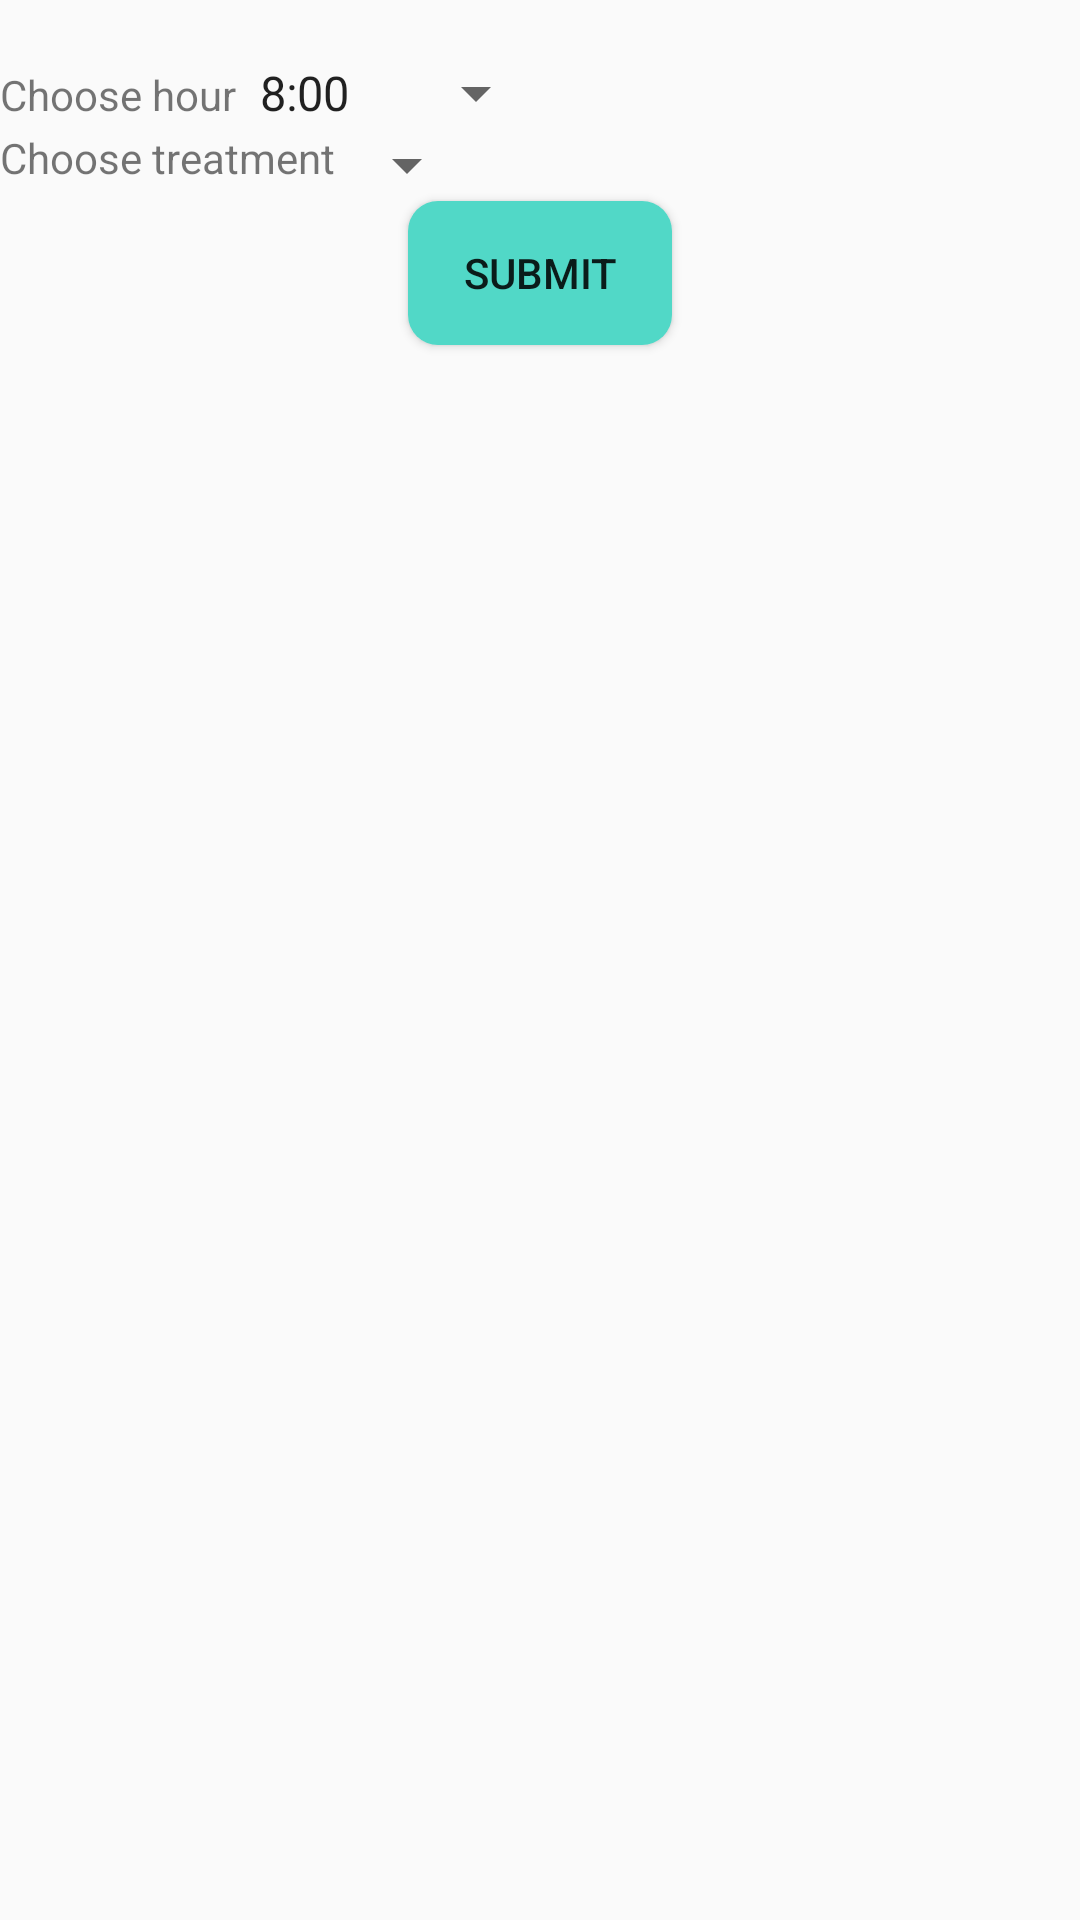

Android layout source for this screen:
<!-- AndroidManifest.xml: application theme AppTheme -->
<!-- res/layout/activity_create_appointment.xml -->
<?xml version="1.0" encoding="utf-8"?>
<LinearLayout xmlns:android="http://schemas.android.com/apk/res/android"
    xmlns:app="http://schemas.android.com/apk/res-auto"
    xmlns:tools="http://schemas.android.com/tools"
    android:layout_width="match_parent"
    android:layout_height="match_parent"
    android:orientation="vertical"
    tools:context=".Appointments.CreateAppointment">

    <TextView
        android:id="@+id/choose_date_text"
        android:layout_width="wrap_content"
        android:layout_height="wrap_content"
        />

    <LinearLayout
        android:layout_width="match_parent"
        android:layout_height="wrap_content"
        android:orientation="horizontal">
        <TextView
            android:layout_width="wrap_content"
            android:layout_height="wrap_content"
            android:text="@string/hours_prompt"/>
        <Spinner
            android:id="@+id/spinnerTreatmentHours"
            android:layout_width="wrap_content"
            android:layout_height="wrap_content"
            android:entries="@array/hours"
            android:prompt="@string/hours_prompt"
            android:spinnerMode="dropdown">

        </Spinner>

    </LinearLayout>

    <LinearLayout
        android:layout_width="wrap_content"
        android:layout_height="wrap_content"
        android:orientation="horizontal">

        <TextView
            android:layout_width="wrap_content"
            android:layout_height="wrap_content"
            android:text="@string/treatment"/>
        <Spinner
            android:id="@+id/spinnerTreatments"
            android:layout_width="wrap_content"
            android:layout_height="wrap_content"
            android:spinnerMode="dropdown">

        </Spinner>
    </LinearLayout>

    <Button
        android:id="@+id/buttonSubmitAppo"
        android:background="@drawable/btn_style_1"
        android:layout_width="wrap_content"
        android:layout_height="wrap_content"
        android:layout_gravity="center_horizontal"
        android:text="@string/button_submit"/>

</LinearLayout>
<!-- resources referenced by this layout -->
<resources>
  <string-array name="hours">
          <item>8:00</item>
          <item>8:30</item>
          <item>9:00</item>
          <item>9:30</item>
          <item>10:00</item>
          <item>10:30</item>
          <item>11:00</item>
          <item>11:30</item>
          <item>12:00</item>
          <item>12:30</item>
          <item>13:00</item>
          <item>13:30</item>
          <item>14:00</item>
          <item>14:30</item>
          <item>15:00</item>
          <item>15:30</item>
          <item>16:00</item>
          <item>16:30</item>
          <item>17:00</item>
          <item>17:30</item>
          <item>18:00</item>
          <item>18:30</item>
      </string-array>
  <!-- drawable btn_style_1 (drawable) -->
  <?xml version="1.0" encoding="utf-8"?>
  <shape xmlns:android="http://schemas.android.com/apk/res/android">
  
      <corners android:radius="10dp"/>
  
      <solid android:color="@color/colorTextHint"/>
  </shape>
  <string name="button_submit">Submit</string>
  <string name="hours_prompt">Choose hour</string>
  <string name="treatment">Choose treatment</string>
  <style name="AppTheme" parent="Theme.AppCompat.Light.DarkActionBar">
          
          <item name="colorPrimary">@color/colorPrimary</item>
          <item name="colorPrimaryDark">@color/colorPrimaryDark</item>
          <item name="colorAccent">@color/colorAccent</item>
      </style>
  <color name="colorTextHint">#51d8c7</color>
  <color name="colorPrimary">#3F51B5</color>
  <color name="colorPrimaryDark">#303F9F</color>
  <color name="colorAccent">#FF4081</color>
</resources>
